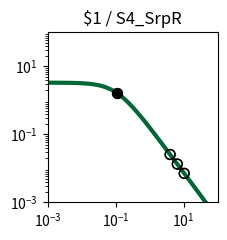

The matplotlib source for this figure: (Note: this script raises an exception after producing the figure.)
import matplotlib.pyplot as plt
import matplotlib.ticker as ticker
import numpy as np

fig, ax = plt.subplots(figsize=(2.5,2.5))

plt.xlim(1.000000e-03, 1.000000e+02)
plt.ylim(1.000000e-03, 1.000000e+02)

x = np.array([1.000000e-03,1.122018e-03,1.258925e-03,1.412538e-03,1.584893e-03,1.778279e-03,1.995262e-03,2.238721e-03,2.511886e-03,2.818383e-03,3.162278e-03,3.548134e-03,3.981072e-03,4.466836e-03,5.011872e-03,5.623413e-03,6.309573e-03,7.079458e-03,7.943282e-03,8.912509e-03,1.000000e-02,1.122018e-02,1.258925e-02,1.412538e-02,1.584893e-02,1.778279e-02,1.995262e-02,2.238721e-02,2.511886e-02,2.818383e-02,3.162278e-02,3.548134e-02,3.981072e-02,4.466836e-02,5.011872e-02,5.623413e-02,6.309573e-02,7.079458e-02,7.943282e-02,8.912509e-02,1.000000e-01,1.122018e-01,1.258925e-01,1.412538e-01,1.584893e-01,1.778279e-01,1.995262e-01,2.238721e-01,2.511886e-01,2.818383e-01,3.162278e-01,3.548134e-01,3.981072e-01,4.466836e-01,5.011872e-01,5.623413e-01,6.309573e-01,7.079458e-01,7.943282e-01,8.912509e-01,1.000000e+00,1.122018e+00,1.258925e+00,1.412538e+00,1.584893e+00,1.778279e+00,1.995262e+00,2.238721e+00,2.511886e+00,2.818383e+00,3.162278e+00,3.548134e+00,3.981072e+00,4.466836e+00,5.011872e+00,5.623413e+00,6.309573e+00,7.079458e+00,7.943282e+00,8.912509e+00,1.000000e+01,1.122018e+01,1.258925e+01,1.412538e+01,1.584893e+01,1.778279e+01,1.995262e+01,2.238721e+01,2.511886e+01,2.818383e+01,3.162278e+01,3.548134e+01,3.981072e+01,4.466836e+01,5.011872e+01,5.623413e+01,6.309573e+01,7.079458e+01,7.943282e+01,8.912509e+01,1.000000e+02,])
y = np.array([3.307882e+00,3.306860e+00,3.305668e+00,3.304278e+00,3.302657e+00,3.300766e+00,3.298562e+00,3.295992e+00,3.292998e+00,3.289509e+00,3.285446e+00,3.280715e+00,3.275210e+00,3.268807e+00,3.261365e+00,3.252719e+00,3.242685e+00,3.231049e+00,3.217571e+00,3.201980e+00,3.183969e+00,3.163199e+00,3.139293e+00,3.111840e+00,3.080394e+00,3.044480e+00,3.003601e+00,2.957248e+00,2.904916e+00,2.846123e+00,2.780431e+00,2.707482e+00,2.627023e+00,2.538946e+00,2.443320e+00,2.340419e+00,2.230749e+00,2.115053e+00,1.994311e+00,1.869713e+00,1.742620e+00,1.614509e+00,1.486904e+00,1.361306e+00,1.239122e+00,1.121606e+00,1.009810e+00,9.045604e-01,8.064411e-01,7.158031e-01,6.327815e-01,5.573235e-01,4.892219e-01,4.281494e-01,3.736924e-01,3.253809e-01,2.827147e-01,2.451841e-01,2.122869e-01,1.835396e-01,1.584863e-01,1.367034e-01,1.178027e-01,1.014317e-01,8.727375e-02,7.504579e-02,6.449685e-02,5.540537e-02,4.757667e-02,4.084028e-02,3.504747e-02,3.006876e-02,2.579175e-02,2.211901e-02,1.896625e-02,1.626065e-02,1.393938e-02,1.194828e-02,1.024071e-02,8.776520e-03,7.521202e-03,6.445084e-03,5.522678e-03,4.732095e-03,4.054547e-03,3.473910e-03,2.976349e-03,2.549997e-03,2.184679e-03,1.871667e-03,1.603481e-03,1.373707e-03,1.176846e-03,1.008189e-03,8.636958e-04,7.399069e-04,6.338565e-04,5.430038e-04,4.651715e-04,3.984940e-04,3.413731e-04,])
c = "#006838"

hi_x = np.array([1.126487e-01,1.126487e-01,])
hi_y = np.array([1.610086e+00,1.610086e+00,])
lo_x = np.array([6.513538e+00,1.040964e+01,4.008749e+00,6.513538e+00,1.040964e+01,4.008749e+00,])
lo_y = np.array([1.335826e-02,7.126980e-03,2.555455e-02,1.335826e-02,7.126980e-03,2.555455e-02,])

plt.loglog(x,y,lw=3,color=c)
plt.scatter(hi_x,hi_y,marker='o',s=50,color='black',zorder=10)
plt.scatter(lo_x,lo_y,marker='o',s=50,edgecolors='black',color='none',zorder=10)

plt.title("$1 / S4_SrpR")

ax.xaxis.set_major_locator(ticker.LogLocator(numticks=3))
ax.yaxis.set_major_locator(ticker.LogLocator(numticks=3))

ax.set_aspect('equal')
plt.tight_layout()

plt.savefig("/content/output/0xBC/response_plot_$1_S4_SrpR.png", bbox_inches='tight')
